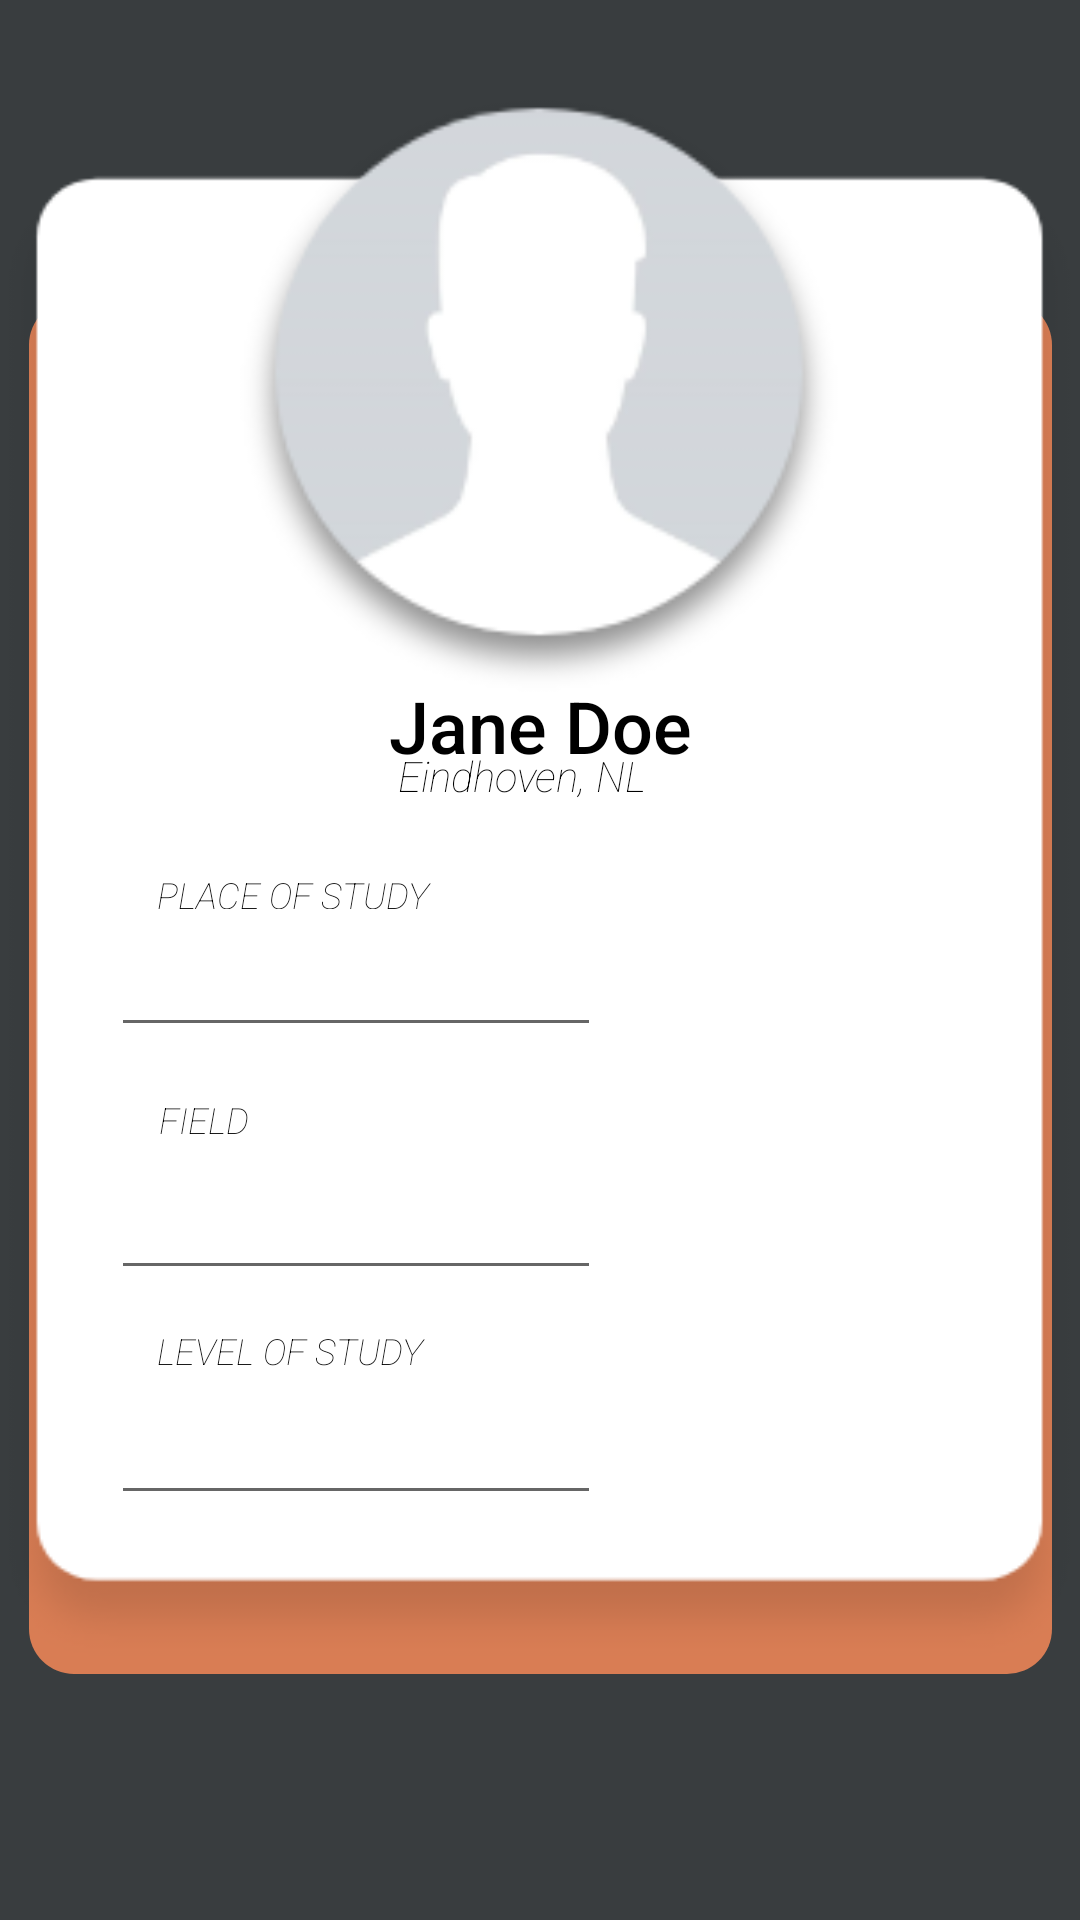

The Android layout XML behind this screen, and the referenced resources:
<!-- AndroidManifest.xml: application theme AppTheme -->
<!-- res/layout/activity_user_profile.xml -->
<?xml version="1.0" encoding="utf-8"?>
<android.support.constraint.ConstraintLayout xmlns:android="http://schemas.android.com/apk/res/android"
    xmlns:app="http://schemas.android.com/apk/res-auto"
    xmlns:tools="http://schemas.android.com/tools"
    android:layout_width="match_parent"
    android:layout_height="match_parent"
    android:background="#393D3F"
    tools:context=".UserProfile">

    <ImageView
        android:id="@+id/colorbackground"
        android:layout_width="341dp"
        android:layout_height="458dp"
        android:layout_marginStart="8dp"
        android:layout_marginTop="100dp"
        android:layout_marginEnd="8dp"
        app:layout_constraintEnd_toEndOf="parent"
        app:layout_constraintStart_toStartOf="parent"
        app:layout_constraintTop_toTopOf="parent"
        app:srcCompat="@drawable/profile_colorbackground" />

    <ImageView
        android:id="@+id/whitebackground"
        android:layout_width="376dp"
        android:layout_height="507dp"
        android:layout_marginStart="8dp"
        android:layout_marginEnd="8dp"
        android:layout_marginBottom="80dp"
        android:background="@drawable/profile_whitebackground"
        android:elevation="10dp"
        app:layout_constraintBottom_toBottomOf="parent"
        app:layout_constraintEnd_toEndOf="parent"
        app:layout_constraintStart_toStartOf="parent"
        tools:ignore="ContentDescription" />

    <ImageView
        android:id="@+id/profilephoto"
        android:layout_width="204dp"
        android:layout_height="206dp"
        android:layout_marginStart="8dp"
        android:layout_marginTop="28dp"
        android:layout_marginEnd="8dp"
        android:elevation="15dp"
        app:layout_constraintEnd_toEndOf="parent"
        app:layout_constraintHorizontal_bias="0.497"
        app:layout_constraintStart_toStartOf="parent"
        app:layout_constraintTop_toTopOf="parent"
        app:srcCompat="@drawable/profile"
        tools:ignore="ContentDescription" />

    <EditText
        android:id="@+id/name"
        android:layout_width="109dp"
        android:layout_height="45dp"
        android:layout_marginStart="8dp"
        android:layout_marginTop="120dp"
        android:layout_marginEnd="8dp"
        android:elevation="15dp"
        android:fontFamily="sans-serif-medium"
        android:text="@string/janedoe"
        android:textColor="#000000"
        android:textSize="24sp"
        app:backgroundTint="#FFFFFF"
        app:layout_constraintEnd_toEndOf="parent"
        app:layout_constraintStart_toStartOf="parent"
        app:layout_constraintTop_toTopOf="@+id/colorbackground" />

    <TextView
        android:id="@+id/country"
        android:layout_width="94dp"
        android:layout_height="25dp"
        android:layout_marginStart="8dp"
        android:layout_marginTop="15dp"
        android:layout_marginEnd="8dp"
        android:elevation="15dp"
        android:fontFamily="sans-serif-thin"
        android:text="@string/country"
        android:textColor="#000000"
        android:textSize="14sp"
        android:textStyle="italic"
        app:layout_constraintEnd_toEndOf="parent"
        app:layout_constraintHorizontal_bias="0.498"
        app:layout_constraintStart_toStartOf="parent"
        app:layout_constraintTop_toBottomOf="@+id/profilephoto" />

    <TextView
        android:id="@+id/placeofstudy"
        android:layout_width="101dp"
        android:layout_height="13dp"
        android:layout_marginStart="8dp"
        android:layout_marginTop="16dp"
        android:layout_marginEnd="8dp"
        android:elevation="15dp"
        android:fontFamily="sans-serif-thin"
        android:text="@string/placeofstudy"
        android:textAllCaps="true"
        android:textColor="#000000"
        android:textSize="12sp"
        android:textStyle="italic"
        app:layout_constraintEnd_toEndOf="parent"
        app:layout_constraintHorizontal_bias="0.183"
        app:layout_constraintStart_toStartOf="parent"
        app:layout_constraintTop_toBottomOf="@+id/country" />

    <TextView
        android:id="@+id/field"
        android:layout_width="77dp"
        android:layout_height="15dp"
        android:layout_marginStart="8dp"
        android:layout_marginTop="16dp"
        android:layout_marginEnd="8dp"
        android:elevation="15dp"
        android:fontFamily="sans-serif-thin"
        android:text="@string/field"
        android:textAllCaps="true"
        android:textColor="#000000"
        android:textSize="12sp"
        android:textStyle="italic"
        app:layout_constraintEnd_toEndOf="parent"
        app:layout_constraintHorizontal_bias="0.169"
        app:layout_constraintStart_toStartOf="parent"
        app:layout_constraintTop_toBottomOf="@+id/placeofstudybox" />

    <TextView
        android:id="@+id/levelofstudy"
        android:layout_width="104dp"
        android:layout_height="16dp"
        android:layout_marginStart="8dp"
        android:layout_marginTop="12dp"
        android:layout_marginEnd="8dp"
        android:elevation="15dp"
        android:fontFamily="sans-serif-thin"
        android:text="@string/levelofstudy"
        android:textAllCaps="true"
        android:textColor="#000000"
        android:textSize="12sp"
        android:textStyle="italic"
        app:layout_constraintEnd_toEndOf="parent"
        app:layout_constraintHorizontal_bias="0.185"
        app:layout_constraintStart_toStartOf="parent"
        app:layout_constraintTop_toBottomOf="@+id/fieldbox" />

    <EditText
        android:id="@+id/placeofstudybox"
        android:layout_width="wrap_content"
        android:layout_height="39dp"
        android:layout_marginStart="8dp"
        android:layout_marginTop="36dp"
        android:layout_marginEnd="8dp"
        android:elevation="15dp"
        android:ems="10"
        android:inputType="textPersonName"
        android:textColor="@color/browser_actions_text_color"
        android:textSize="14sp"
        app:layout_constraintEnd_toEndOf="@+id/colorbackground"
        app:layout_constraintHorizontal_bias="0.206"
        app:layout_constraintStart_toStartOf="@+id/whitebackground"
        app:layout_constraintTop_toBottomOf="@+id/country" />

    <EditText
        android:id="@+id/fieldbox"
        android:layout_width="wrap_content"
        android:layout_height="41dp"
        android:layout_marginStart="8dp"
        android:layout_marginTop="40dp"
        android:layout_marginEnd="8dp"
        android:elevation="15dp"
        android:ems="10"
        android:inputType="textPersonName"
        android:textColor="@color/browser_actions_text_color"
        android:textSize="14sp"
        app:layout_constraintEnd_toEndOf="@+id/colorbackground"
        app:layout_constraintHorizontal_bias="0.206"
        app:layout_constraintStart_toStartOf="@+id/whitebackground"
        app:layout_constraintTop_toBottomOf="@+id/placeofstudybox" />

    <EditText
        android:id="@+id/levelbox"
        android:layout_width="wrap_content"
        android:layout_height="39dp"
        android:layout_marginStart="8dp"
        android:layout_marginTop="36dp"
        android:layout_marginEnd="8dp"
        android:elevation="15dp"
        android:ems="10"
        android:inputType="textPersonName"
        android:textColor="@color/browser_actions_text_color"
        android:textSize="14sp"
        app:layout_constraintEnd_toEndOf="@+id/whitebackground"
        app:layout_constraintHorizontal_bias="0.108"
        app:layout_constraintStart_toStartOf="@+id/colorbackground"
        app:layout_constraintTop_toBottomOf="@+id/fieldbox" />

    <Button
        android:id="@+id/signout_button"
        android:layout_width="wrap_content"
        android:layout_height="wrap_content"
        android:layout_marginStart="8dp"
        android:layout_marginTop="20dp"
        android:layout_marginEnd="8dp"
        android:background="@drawable/signout_button"
        app:layout_constraintEnd_toEndOf="parent"
        app:layout_constraintHorizontal_bias="0.498"
        app:layout_constraintStart_toStartOf="parent"
        app:layout_constraintTop_toBottomOf="@+id/colorbackground" />


</android.support.constraint.ConstraintLayout>
<!-- resources referenced by this layout -->
<resources>
  <!-- drawable profile: png bitmap (drawable, 11891 bytes) -->
  <!-- drawable profile_colorbackground (drawable) -->
  <?xml version="1.0" encoding="utf-8"?>
  <shape xmlns:android="http://schemas.android.com/apk/res/android">
      <solid
          android:color="#D97D54" />
      <corners android:radius="15dp" />
  </shape>
  <!-- drawable profile_whitebackground: png bitmap (drawable, 8316 bytes) -->
  <string name="country">Eindhoven, NL</string>
  <string name="field">Field</string>
  <string name="janedoe">Jane Doe</string>
  <string name="levelofstudy">Level of study</string>
  <string name="placeofstudy">Place of study</string>
  <style name="AppTheme" parent="Theme.AppCompat.Light.NoActionBar">
          
          <item name="colorPrimary">@color/colorPrimary</item>
          <item name="colorPrimaryDark">@color/colorPrimaryDark</item>
          <item name="colorAccent">@color/colorAccent</item>
          <item name="android:datePickerDialogTheme">@style/MyDatePickerDialogTheme</item>
          <item name="android:timePickerDialogTheme">@style/MyTimePickerDialogTheme</item>
          <item name="colorControlActivated">@color/colorOrange</item>
      </style>
  <color name="colorPrimary">#008577</color>
  <color name="colorPrimaryDark">#393D3F</color>
  <color name="colorAccent">#D81B60</color>
  <style name="MyDatePickerDialogTheme" parent="Theme.AppCompat.Light.Dialog">
          <item name="android:datePickerStyle">@style/MyDatePickerStyle</item>
          <item name="android:colorAccent">@color/colorShadow</item>
          <item name="android:colorControlActivated">@color/colorOrange</item>
      </style>
  <style name="MyTimePickerDialogTheme" parent="Theme.AppCompat.Light.Dialog">
          <item name="android:colorAccent">@color/colorOrange</item>
          <item name="android:colorControlActivated">@color/colorOrange</item>
      </style>
  <color name="colorOrange">#D97D54</color>
  <style name="MyDatePickerStyle" parent="@android:style/Widget.Material.Light.DatePicker">
          <item name="android:headerBackground">@color/colorOrange</item>
      </style>
  <color name="colorShadow">#262B2E</color>
</resources>
